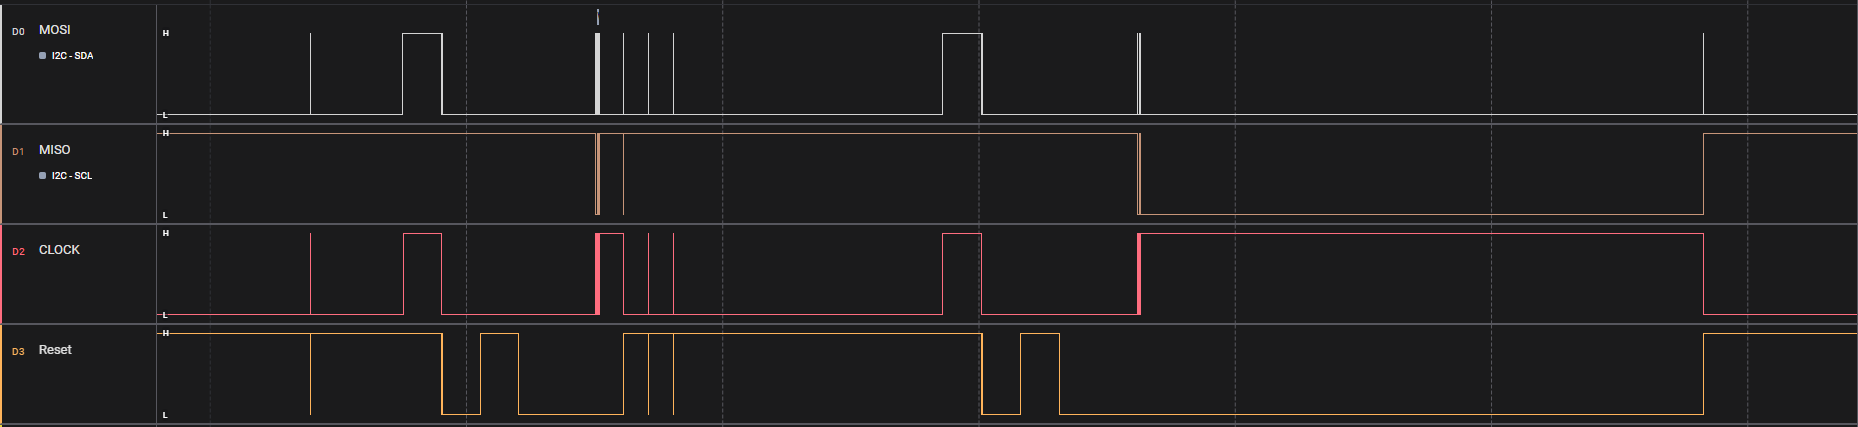

The data file committed next to this chart (first rows):
Time [s], MOSI, MISO, CLOCK, Reset, Channel 4, Channel 5, Channel 6, Channel 7
8.979, 0, 1, 0, 1, 1, 1, 1, 1
9.039, 1, 1, 0, 1, 1, 1, 1, 1
9.039, 1, 1, 0, 0, 1, 1, 1, 1
9.039, 1, 1, 1, 0, 1, 1, 1, 1
9.039, 1, 1, 0, 0, 1, 1, 1, 1
9.039, 1, 1, 0, 1, 1, 1, 1, 1
9.039, 0, 1, 0, 1, 1, 1, 1, 1
9.039, 0, 1, 0, 0, 1, 1, 1, 1
9.039, 0, 1, 1, 0, 1, 1, 1, 1
9.039, 0, 1, 0, 0, 1, 1, 1, 1
9.039, 0, 1, 0, 1, 1, 1, 1, 1
9.039, 0, 1, 0, 0, 1, 1, 1, 1
9.039, 0, 1, 1, 0, 1, 1, 1, 1
9.039, 0, 1, 0, 0, 1, 1, 1, 1
9.039, 0, 1, 0, 1, 1, 1, 1, 1
9.075, 1, 1, 0, 1, 1, 1, 1, 1
9.075, 1, 1, 1, 1, 1, 1, 1, 1
9.09, 0, 1, 1, 1, 1, 1, 1, 1
9.09, 0, 1, 0, 1, 1, 1, 1, 1
9.09, 0, 1, 0, 0, 1, 1, 1, 1
9.09, 1, 1, 0, 0, 1, 1, 1, 1
9.09, 0, 1, 0, 0, 1, 1, 1, 1
9.09, 0, 1, 1, 0, 1, 1, 1, 1
9.09, 1, 1, 1, 0, 1, 1, 1, 1
9.09, 0, 1, 1, 0, 1, 1, 1, 1
9.09, 0, 1, 0, 0, 1, 1, 1, 1
9.09, 0, 1, 0, 1, 1, 1, 1, 1
9.09, 1, 1, 0, 1, 1, 1, 1, 1
9.09, 0, 1, 0, 1, 1, 1, 1, 1
9.09, 0, 1, 0, 0, 1, 1, 1, 1
9.09, 1, 1, 0, 0, 1, 1, 1, 1
9.09, 0, 1, 0, 0, 1, 1, 1, 1
9.09, 0, 1, 1, 0, 1, 1, 1, 1
9.09, 1, 1, 1, 0, 1, 1, 1, 1
9.09, 0, 1, 1, 0, 1, 1, 1, 1
9.09, 0, 1, 0, 0, 1, 1, 1, 1
9.09, 0, 1, 0, 1, 1, 1, 1, 1
9.09, 1, 1, 0, 1, 1, 1, 1, 1
9.091, 0, 1, 0, 1, 1, 1, 1, 1
9.091, 0, 1, 0, 0, 1, 1, 1, 1
9.105, 0, 1, 0, 1, 1, 1, 1, 1
9.12, 0, 1, 0, 0, 1, 1, 1, 1
9.15, 1, 1, 0, 0, 1, 1, 1, 1
9.15, 1, 1, 1, 0, 1, 1, 1, 1
9.15, 0, 1, 1, 0, 1, 1, 1, 1
9.15, 0, 1, 0, 0, 1, 1, 1, 1
9.15, 0, 1, 1, 0, 1, 1, 1, 1
9.15, 1, 1, 1, 0, 1, 1, 1, 1
9.15, 1, 1, 0, 0, 1, 1, 1, 1
9.15, 1, 1, 1, 0, 1, 1, 1, 1
9.15, 0, 1, 1, 0, 1, 1, 1, 1
9.15, 0, 1, 0, 0, 1, 1, 1, 1
9.15, 0, 1, 1, 0, 1, 1, 1, 1
9.15, 1, 1, 1, 0, 1, 1, 1, 1
9.15, 1, 1, 0, 0, 1, 1, 1, 1
9.15, 1, 1, 1, 0, 1, 1, 1, 1
9.15, 1, 1, 0, 0, 1, 1, 1, 1
9.15, 1, 1, 1, 0, 1, 1, 1, 1
9.15, 0, 1, 1, 0, 1, 1, 1, 1
9.15, 0, 1, 0, 0, 1, 1, 1, 1
... 663 more rows
